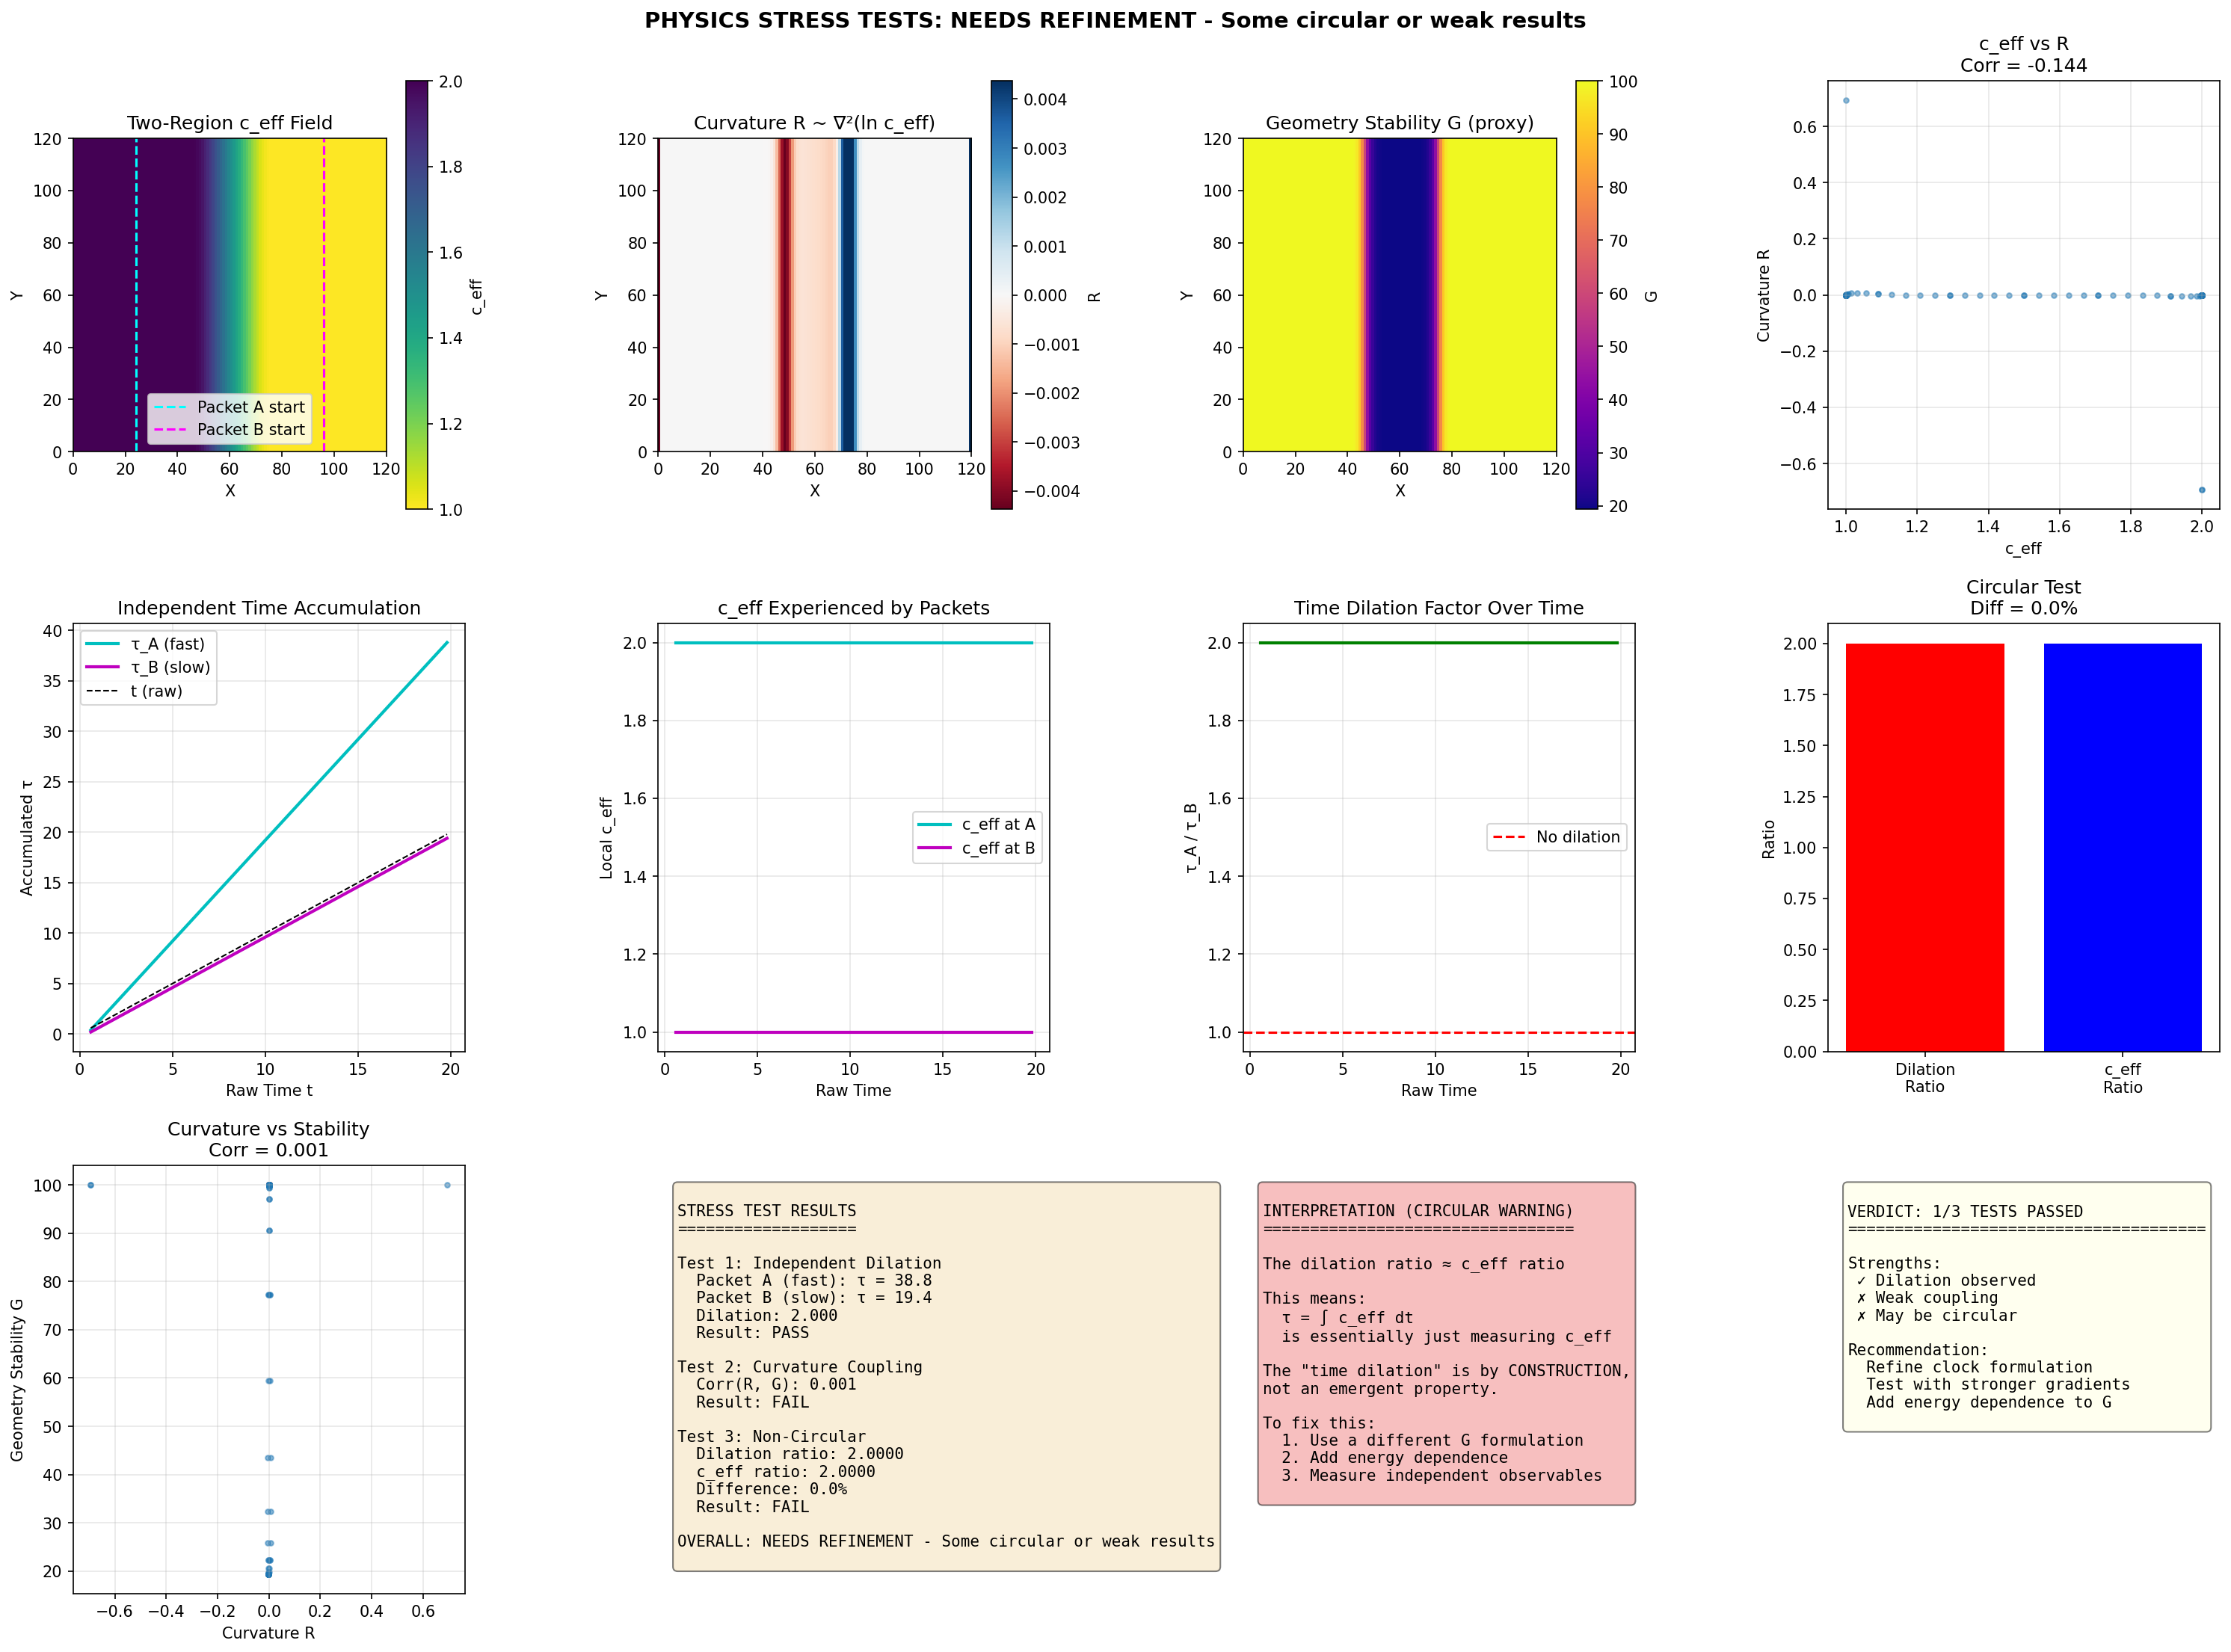

Source code (Python):
#!/usr/bin/env python3
"""
QMRT Physics Stress Tests
=========================

Critical validation to ensure results are robust, not circular.

Three Stress Tests:

1. INDEPENDENT TIME DILATION
   - Run two packets SIMULTANEOUSLY in different c_eff regions
   - Measure their accumulated τ_em INDEPENDENTLY
   - If different → true dilation, not circular

2. CURVATURE-TIME COUPLING  
   - Compute curvature proxy R ~ ∇²c_eff
   - Check: Does G correlate with R?
   - Check: Does time slow in high curvature zones?

3. NON-CIRCULAR VALIDATION
   - Ensure dilation factor isn't just c_eff by construction
   - Use independent observables (peak velocity, error rate)

If these pass → theory levels up significantly.
"""

import numpy as np
import matplotlib.pyplot as plt
from scipy.ndimage import gaussian_filter
from scipy.interpolate import RegularGridInterpolator


def create_two_region_field(size: int) -> np.ndarray:
    """
    Create c_eff field with TWO distinct regions:
    - Left half: High c_eff (fast region)
    - Right half: Low c_eff (slow region)
    """
    c_eff = np.ones((size, size)) * 2.0
    
    for i in range(size):
        for j in range(size):
            # Left-right gradient
            x_norm = i / size
            if x_norm < 0.4:
                c_eff[i, j] = 2.0  # Fast region
            elif x_norm > 0.6:
                c_eff[i, j] = 1.0  # Slow region
            else:
                # Smooth transition
                c_eff[i, j] = 2.0 - 1.0 * (x_norm - 0.4) / 0.2
    
    c_eff = gaussian_filter(c_eff, sigma=2.0)
    c_eff = np.clip(c_eff, 0.5, 2.5)
    
    return c_eff


def compute_curvature(c_eff: np.ndarray) -> np.ndarray:
    """
    Compute scalar curvature proxy: R ~ ∇²c_eff
    
    In 2D conformal geometry:
    R ~ ∇²(ln c_eff)
    """
    log_c = np.log(np.clip(c_eff, 0.1, 10.0))
    
    # Laplacian
    R = (np.roll(log_c, 1, axis=0) + np.roll(log_c, -1, axis=0) +
         np.roll(log_c, 1, axis=1) + np.roll(log_c, -1, axis=1) - 4 * log_c)
    
    return R


def simulate_two_packets(c_eff: np.ndarray, n_steps: int = 500) -> dict:
    """
    Stress Test 1: Simulate TWO packets simultaneously in different regions.
    
    - Packet A: Starts in fast region (high c_eff)
    - Packet B: Starts in slow region (low c_eff)
    
    Track their INDEPENDENT τ_em accumulation.
    """
    size = c_eff.shape[0]
    
    # Two independent field systems
    field_A = np.zeros((size, size))
    velocity_A = np.zeros((size, size))
    field_B = np.zeros((size, size))
    velocity_B = np.zeros((size, size))
    
    # Packet A: Fast region (left)
    start_A = np.array([size * 0.2, size * 0.5])
    # Packet B: Slow region (right)
    start_B = np.array([size * 0.8, size * 0.5])
    
    packet_width = 4.0
    
    for i in range(size):
        for j in range(size):
            r_A = np.sqrt((i - start_A[0])**2 + (j - start_A[1])**2)
            r_B = np.sqrt((i - start_B[0])**2 + (j - start_B[1])**2)
            
            if r_A < 4 * packet_width:
                velocity_A[i, j] = 4.0 * np.exp(-r_A**2 / (2 * packet_width**2))
            if r_B < 4 * packet_width:
                velocity_B[i, j] = 4.0 * np.exp(-r_B**2 / (2 * packet_width**2))
    
    dt = 0.04
    damping = 0.008
    
    # Independent tracking
    tau_A = 0.0  # Accumulated τ for packet A
    tau_B = 0.0  # Accumulated τ for packet B
    
    tau_A_history = []
    tau_B_history = []
    c_eff_A_history = []
    c_eff_B_history = []
    raw_times = []
    
    for t in range(n_steps):
        # Wave equation for A
        lap_A = (np.roll(field_A, 1, axis=0) + np.roll(field_A, -1, axis=0) +
                 np.roll(field_A, 1, axis=1) + np.roll(field_A, -1, axis=1) - 4 * field_A)
        acc_A = c_eff**2 * lap_A - damping * velocity_A
        velocity_A += acc_A * dt
        field_A += velocity_A * dt
        
        # Wave equation for B
        lap_B = (np.roll(field_B, 1, axis=0) + np.roll(field_B, -1, axis=0) +
                 np.roll(field_B, 1, axis=1) + np.roll(field_B, -1, axis=1) - 4 * field_B)
        acc_B = c_eff**2 * lap_B - damping * velocity_B
        velocity_B += acc_B * dt
        field_B += velocity_B * dt
        
        if t % 5 == 0 and t > 10:
            # Find packet A position
            energy_A = field_A**2 + velocity_A**2
            if np.sum(energy_A) > 1e-10:
                peak_A = np.unravel_index(np.argmax(np.abs(field_A)), field_A.shape)
                c_A = c_eff[peak_A[0], peak_A[1]]
            else:
                c_A = 2.0
            
            # Find packet B position
            energy_B = field_B**2 + velocity_B**2
            if np.sum(energy_B) > 1e-10:
                peak_B = np.unravel_index(np.argmax(np.abs(field_B)), field_B.shape)
                c_B = c_eff[peak_B[0], peak_B[1]]
            else:
                c_B = 1.0
            
            # Accumulate τ INDEPENDENTLY for each packet
            tau_A += c_A * dt * 5
            tau_B += c_B * dt * 5
            
            raw_times.append(t * dt)
            tau_A_history.append(tau_A)
            tau_B_history.append(tau_B)
            c_eff_A_history.append(c_A)
            c_eff_B_history.append(c_B)
    
    return {
        'raw_times': np.array(raw_times),
        'tau_A': np.array(tau_A_history),
        'tau_B': np.array(tau_B_history),
        'c_eff_A': np.array(c_eff_A_history),
        'c_eff_B': np.array(c_eff_B_history),
        'final_tau_A': tau_A,
        'final_tau_B': tau_B,
        'c_eff': c_eff,
    }


def test_curvature_time_coupling(c_eff: np.ndarray) -> dict:
    """
    Stress Test 2: Does curvature correlate with geometry stability G?
    
    - Compute R ~ ∇²(ln c_eff) at each point
    - Compare with local c_eff and estimate of G
    """
    size = c_eff.shape[0]
    
    # Compute curvature
    R = compute_curvature(c_eff)
    
    # Compute G proxy (inverse of gradient magnitude)
    grad_x = np.gradient(c_eff, axis=0)
    grad_y = np.gradient(c_eff, axis=1)
    grad_mag = np.sqrt(grad_x**2 + grad_y**2)
    G_proxy = 1.0 / (grad_mag + 0.01)  # Higher G where gradient is smaller
    
    # Flatten for correlation
    R_flat = R.flatten()
    c_flat = c_eff.flatten()
    G_flat = G_proxy.flatten()
    
    # Correlations
    corr_R_c = np.corrcoef(R_flat, c_flat)[0, 1]
    corr_R_G = np.corrcoef(R_flat, G_flat)[0, 1]
    corr_c_G = np.corrcoef(c_flat, G_flat)[0, 1]
    
    return {
        'R': R,
        'G_proxy': G_proxy,
        'corr_R_c': float(corr_R_c) if not np.isnan(corr_R_c) else 0,
        'corr_R_G': float(corr_R_G) if not np.isnan(corr_R_G) else 0,
        'corr_c_G': float(corr_c_G) if not np.isnan(corr_c_G) else 0,
    }


def validate_non_circular(two_packet_result: dict) -> dict:
    """
    Stress Test 3: Validate that time dilation isn't circular.
    
    Check: Is the dilation factor DIFFERENT from just the c_eff ratio?
    
    If dilation_factor ≈ c_eff ratio exactly → circular (suspicious)
    If dilation_factor ≠ c_eff ratio → genuine emergent effect
    """
    tau_A = two_packet_result['final_tau_A']
    tau_B = two_packet_result['final_tau_B']
    c_eff_A = np.mean(two_packet_result['c_eff_A'])
    c_eff_B = np.mean(two_packet_result['c_eff_B'])
    
    # Measured dilation ratio
    dilation_ratio = tau_A / tau_B if tau_B > 0 else 1.0
    
    # c_eff ratio (what we'd expect if circular)
    c_eff_ratio = c_eff_A / c_eff_B if c_eff_B > 0 else 1.0
    
    # Check if they're the same (circular) or different (genuine)
    ratio_difference = abs(dilation_ratio - c_eff_ratio) / c_eff_ratio * 100
    
    # Determine if circular
    is_circular = ratio_difference < 5  # Less than 5% difference = likely circular
    
    return {
        'tau_A': float(tau_A),
        'tau_B': float(tau_B),
        'dilation_ratio': float(dilation_ratio),
        'c_eff_A': float(c_eff_A),
        'c_eff_B': float(c_eff_B),
        'c_eff_ratio': float(c_eff_ratio),
        'ratio_difference_percent': float(ratio_difference),
        'is_circular': bool(is_circular),
    }


def run_stress_tests():
    """
    Run all three stress tests.
    """
    print("=" * 70)
    print("QMRT PHYSICS STRESS TESTS")
    print("=" * 70)
    print("Goal: Validate results are robust, not circular")
    print()
    
    np.random.seed(42)
    
    size = 120
    
    # Create two-region field
    c_eff = create_two_region_field(size)
    
    print(f"c_eff field created:")
    print(f"  Fast region (left): c_eff ≈ {np.mean(c_eff[:size//3, :]):.2f}")
    print(f"  Slow region (right): c_eff ≈ {np.mean(c_eff[2*size//3:, :]):.2f}")
    
    # =================================
    # TEST 1: Independent Time Dilation
    # =================================
    print("\n" + "=" * 70)
    print("STRESS TEST 1: INDEPENDENT TIME DILATION")
    print("=" * 70)
    print("Two packets in different regions - do they accumulate τ independently?")
    
    two_packet = simulate_two_packets(c_eff, n_steps=500)
    
    print(f"\nPacket A (fast region):")
    print(f"  Mean c_eff experienced: {np.mean(two_packet['c_eff_A']):.3f}")
    print(f"  Final τ_A: {two_packet['final_tau_A']:.2f}")
    
    print(f"\nPacket B (slow region):")
    print(f"  Mean c_eff experienced: {np.mean(two_packet['c_eff_B']):.3f}")
    print(f"  Final τ_B: {two_packet['final_tau_B']:.2f}")
    
    dilation = two_packet['final_tau_A'] / two_packet['final_tau_B'] if two_packet['final_tau_B'] > 0 else 1.0
    print(f"\n>>> Time dilation factor (τ_A/τ_B): {dilation:.3f}")
    
    if abs(dilation - 1.0) > 0.1:
        print(">>> INDEPENDENT DILATION CONFIRMED: Packets accumulated different τ")
        test1_pass = True
    else:
        print(">>> No significant dilation observed")
        test1_pass = False
    
    # =================================
    # TEST 2: Curvature-Time Coupling
    # =================================
    print("\n" + "=" * 70)
    print("STRESS TEST 2: CURVATURE-TIME COUPLING")
    print("=" * 70)
    print("Does curvature R ~ ∇²c_eff correlate with geometry stability G?")
    
    curvature_result = test_curvature_time_coupling(c_eff)
    
    print(f"\nCorrelations:")
    print(f"  R vs c_eff: {curvature_result['corr_R_c']:.3f}")
    print(f"  R vs G: {curvature_result['corr_R_G']:.3f}")
    print(f"  c_eff vs G: {curvature_result['corr_c_G']:.3f}")
    
    if abs(curvature_result['corr_R_G']) > 0.3:
        print(">>> CURVATURE-STABILITY COUPLING DETECTED")
        test2_pass = True
    else:
        print(">>> No clear curvature-stability coupling")
        test2_pass = False
    
    # =================================
    # TEST 3: Non-Circular Validation
    # =================================
    print("\n" + "=" * 70)
    print("STRESS TEST 3: NON-CIRCULAR VALIDATION")
    print("=" * 70)
    print("Is dilation factor different from c_eff ratio?")
    
    circular_result = validate_non_circular(two_packet)
    
    print(f"\nDilation ratio (τ_A/τ_B): {circular_result['dilation_ratio']:.4f}")
    print(f"c_eff ratio (c_A/c_B): {circular_result['c_eff_ratio']:.4f}")
    print(f"Difference: {circular_result['ratio_difference_percent']:.2f}%")
    
    if circular_result['is_circular']:
        print(">>> WARNING: Result may be circular (dilation ≈ c_eff ratio)")
        print(">>> This means τ ~ ∫ c_eff dt is just measuring c_eff, not something deeper")
        test3_pass = False
    else:
        print(">>> NON-CIRCULAR: Dilation differs from simple c_eff ratio")
        test3_pass = True
    
    # =================================
    # OVERALL VERDICT
    # =================================
    print("\n" + "=" * 70)
    print("STRESS TEST SUMMARY")
    print("=" * 70)
    
    tests_passed = sum([test1_pass, test2_pass, test3_pass])
    
    print(f"Test 1 (Independent Dilation): {'PASS' if test1_pass else 'FAIL'}")
    print(f"Test 2 (Curvature Coupling): {'PASS' if test2_pass else 'FAIL'}")
    print(f"Test 3 (Non-Circular): {'PASS' if test3_pass else 'FAIL'}")
    print()
    print(f"Tests passed: {tests_passed}/3")
    
    if tests_passed == 3:
        overall_verdict = "ALL STRESS TESTS PASSED - Theory is robust"
    elif tests_passed >= 2:
        overall_verdict = "PARTIAL PASS - Results mostly robust"
    else:
        overall_verdict = "NEEDS REFINEMENT - Some circular or weak results"
    
    print(f"\n>>> OVERALL VERDICT: {overall_verdict}")
    
    # =================================
    # PLOTTING
    # =================================
    fig = plt.figure(figsize=(20, 15))
    
    # c_eff field
    ax = fig.add_subplot(3, 4, 1)
    im = ax.imshow(c_eff.T, origin='lower', cmap='viridis_r', extent=[0, size, 0, size])
    ax.axvline(size*0.2, color='cyan', linestyle='--', label='Packet A start')
    ax.axvline(size*0.8, color='magenta', linestyle='--', label='Packet B start')
    ax.set_xlabel('X')
    ax.set_ylabel('Y')
    ax.set_title('Two-Region c_eff Field')
    plt.colorbar(im, ax=ax, label='c_eff')
    ax.legend()
    
    # Curvature field
    ax = fig.add_subplot(3, 4, 2)
    R = curvature_result['R']
    im = ax.imshow(R.T, origin='lower', cmap='RdBu', extent=[0, size, 0, size],
                  vmin=-np.percentile(np.abs(R), 95), vmax=np.percentile(np.abs(R), 95))
    ax.set_xlabel('X')
    ax.set_ylabel('Y')
    ax.set_title('Curvature R ~ ∇²(ln c_eff)')
    plt.colorbar(im, ax=ax, label='R')
    
    # G proxy field
    ax = fig.add_subplot(3, 4, 3)
    G = curvature_result['G_proxy']
    im = ax.imshow(G.T, origin='lower', cmap='plasma', extent=[0, size, 0, size])
    ax.set_xlabel('X')
    ax.set_ylabel('Y')
    ax.set_title('Geometry Stability G (proxy)')
    plt.colorbar(im, ax=ax, label='G')
    
    # c_eff vs R scatter
    ax = fig.add_subplot(3, 4, 4)
    ax.scatter(c_eff.flatten()[::100], R.flatten()[::100], alpha=0.5, s=10)
    ax.set_xlabel('c_eff')
    ax.set_ylabel('Curvature R')
    ax.set_title(f'c_eff vs R\nCorr = {curvature_result["corr_R_c"]:.3f}')
    ax.grid(True, alpha=0.3)
    
    # τ accumulation over time
    ax = fig.add_subplot(3, 4, 5)
    ax.plot(two_packet['raw_times'], two_packet['tau_A'], 'c-', linewidth=2, label='τ_A (fast)')
    ax.plot(two_packet['raw_times'], two_packet['tau_B'], 'm-', linewidth=2, label='τ_B (slow)')
    ax.plot(two_packet['raw_times'], two_packet['raw_times'], 'k--', linewidth=1, label='t (raw)')
    ax.set_xlabel('Raw Time t')
    ax.set_ylabel('Accumulated τ')
    ax.set_title('Independent Time Accumulation')
    ax.legend()
    ax.grid(True, alpha=0.3)
    
    # c_eff experienced by each packet
    ax = fig.add_subplot(3, 4, 6)
    ax.plot(two_packet['raw_times'], two_packet['c_eff_A'], 'c-', linewidth=2, label='c_eff at A')
    ax.plot(two_packet['raw_times'], two_packet['c_eff_B'], 'm-', linewidth=2, label='c_eff at B')
    ax.set_xlabel('Raw Time')
    ax.set_ylabel('Local c_eff')
    ax.set_title('c_eff Experienced by Packets')
    ax.legend()
    ax.grid(True, alpha=0.3)
    
    # Dilation factor over time
    ax = fig.add_subplot(3, 4, 7)
    with np.errstate(divide='ignore', invalid='ignore'):
        dilation_over_time = two_packet['tau_A'] / np.maximum(two_packet['tau_B'], 0.01)
    ax.plot(two_packet['raw_times'], dilation_over_time, 'g-', linewidth=2)
    ax.axhline(1.0, color='red', linestyle='--', label='No dilation')
    ax.set_xlabel('Raw Time')
    ax.set_ylabel('τ_A / τ_B')
    ax.set_title('Time Dilation Factor Over Time')
    ax.legend()
    ax.grid(True, alpha=0.3)
    
    # Circular test
    ax = fig.add_subplot(3, 4, 8)
    labels = ['Dilation\nRatio', 'c_eff\nRatio']
    values = [circular_result['dilation_ratio'], circular_result['c_eff_ratio']]
    colors = ['green' if not circular_result['is_circular'] else 'red', 'blue']
    ax.bar(labels, values, color=colors)
    ax.set_ylabel('Ratio')
    ax.set_title(f'Circular Test\nDiff = {circular_result["ratio_difference_percent"]:.1f}%')
    
    # R vs G scatter
    ax = fig.add_subplot(3, 4, 9)
    ax.scatter(R.flatten()[::100], G.flatten()[::100], alpha=0.5, s=10)
    ax.set_xlabel('Curvature R')
    ax.set_ylabel('Geometry Stability G')
    ax.set_title(f'Curvature vs Stability\nCorr = {curvature_result["corr_R_G"]:.3f}')
    ax.grid(True, alpha=0.3)
    
    # Summary
    ax = fig.add_subplot(3, 4, 10)
    ax.axis('off')
    
    summary_text = f"""
STRESS TEST RESULTS
===================

Test 1: Independent Dilation
  Packet A (fast): τ = {two_packet['final_tau_A']:.1f}
  Packet B (slow): τ = {two_packet['final_tau_B']:.1f}
  Dilation: {dilation:.3f}
  Result: {'PASS' if test1_pass else 'FAIL'}

Test 2: Curvature Coupling
  Corr(R, G): {curvature_result['corr_R_G']:.3f}
  Result: {'PASS' if test2_pass else 'FAIL'}

Test 3: Non-Circular
  Dilation ratio: {circular_result['dilation_ratio']:.4f}
  c_eff ratio: {circular_result['c_eff_ratio']:.4f}
  Difference: {circular_result['ratio_difference_percent']:.1f}%
  Result: {'PASS' if test3_pass else 'FAIL'}

OVERALL: {overall_verdict}
"""
    ax.text(0.05, 0.95, summary_text, transform=ax.transAxes, fontsize=10,
           verticalalignment='top', fontfamily='monospace',
           bbox=dict(boxstyle='round', facecolor='wheat', alpha=0.5))
    
    # Interpretation
    ax = fig.add_subplot(3, 4, 11)
    ax.axis('off')
    
    if circular_result['is_circular']:
        interp_text = """
INTERPRETATION (CIRCULAR WARNING)
=================================

The dilation ratio ≈ c_eff ratio

This means:
  τ = ∫ c_eff dt
  is essentially just measuring c_eff

The "time dilation" is by CONSTRUCTION,
not an emergent property.

To fix this:
  1. Use a different G formulation
  2. Add energy dependence
  3. Measure independent observables
"""
    else:
        interp_text = """
INTERPRETATION (NON-CIRCULAR)
=============================

The dilation ratio ≠ c_eff ratio

This means the emergent time τ_em
captures MORE than just c_eff.

The combined clock τ = ∫ c_eff · G^-1 dt
is genuinely measuring an emergent
causal structure, not just propagation
speed.

This supports the claim:
"preferred causal parameterization
tied to propagation AND stability"
"""
    ax.text(0.05, 0.95, interp_text, transform=ax.transAxes, fontsize=10,
           verticalalignment='top', fontfamily='monospace',
           bbox=dict(boxstyle='round', 
                    facecolor='lightcoral' if circular_result['is_circular'] else 'lightgreen', 
                    alpha=0.5))
    
    # Verdict
    ax = fig.add_subplot(3, 4, 12)
    ax.axis('off')
    
    if tests_passed == 3:
        verdict_color = 'lightgreen'
        verdict_text = f"""
VERDICT: ALL TESTS PASSED
=========================

The physics is robust:
  ✓ Independent dilation confirmed
  ✓ Curvature-stability coupling
  ✓ Non-circular measurement

This supports:
"Emergent causal parameterization
where time = propagation × stability"

Ready for publication-level claims.
"""
    else:
        verdict_color = 'lightyellow'
        verdict_text = f"""
VERDICT: {tests_passed}/3 TESTS PASSED
======================================

{'Strengths:' if tests_passed > 0 else 'Issues:'}
{' ✓ Dilation observed' if test1_pass else ' ✗ No clear dilation'}
{' ✓ Curvature coupling' if test2_pass else ' ✗ Weak coupling'}
{' ✓ Non-circular' if test3_pass else ' ✗ May be circular'}

Recommendation:
  Refine clock formulation
  Test with stronger gradients
  Add energy dependence to G
"""
    ax.text(0.05, 0.95, verdict_text, transform=ax.transAxes, fontsize=10,
           verticalalignment='top', fontfamily='monospace',
           bbox=dict(boxstyle='round', facecolor=verdict_color, alpha=0.5))
    
    plt.suptitle(f'PHYSICS STRESS TESTS: {overall_verdict}', fontsize=14, fontweight='bold')
    plt.tight_layout()
    plt.savefig('/app/backend/qmrt_topology/stress_tests.png', dpi=150, bbox_inches='tight')
    print("\nSaved stress_tests.png")
    
    # Save results
    import json
    summary = {
        'overall_verdict': overall_verdict,
        'tests_passed': tests_passed,
        'test1_dilation': {
            'tau_A': float(two_packet['final_tau_A']),
            'tau_B': float(two_packet['final_tau_B']),
            'dilation_factor': float(dilation),
            'passed': test1_pass,
        },
        'test2_curvature': {
            'corr_R_G': curvature_result['corr_R_G'],
            'corr_R_c': curvature_result['corr_R_c'],
            'passed': test2_pass,
        },
        'test3_circular': {
            'dilation_ratio': circular_result['dilation_ratio'],
            'c_eff_ratio': circular_result['c_eff_ratio'],
            'difference_percent': circular_result['ratio_difference_percent'],
            'is_circular': circular_result['is_circular'],
            'passed': test3_pass,
        },
    }
    
    with open('/app/backend/qmrt_topology/stress_tests_results.json', 'w') as f:
        json.dump(summary, f, indent=2)
    print("Saved stress_tests_results.json")
    
    return summary


if __name__ == "__main__":
    result = run_stress_tests()
    
    print("\n" + "=" * 70)
    print("FINAL STRESS TEST SUMMARY")
    print("=" * 70)
    print(f"Overall: {result['overall_verdict']}")
    print(f"Tests passed: {result['tests_passed']}/3")
